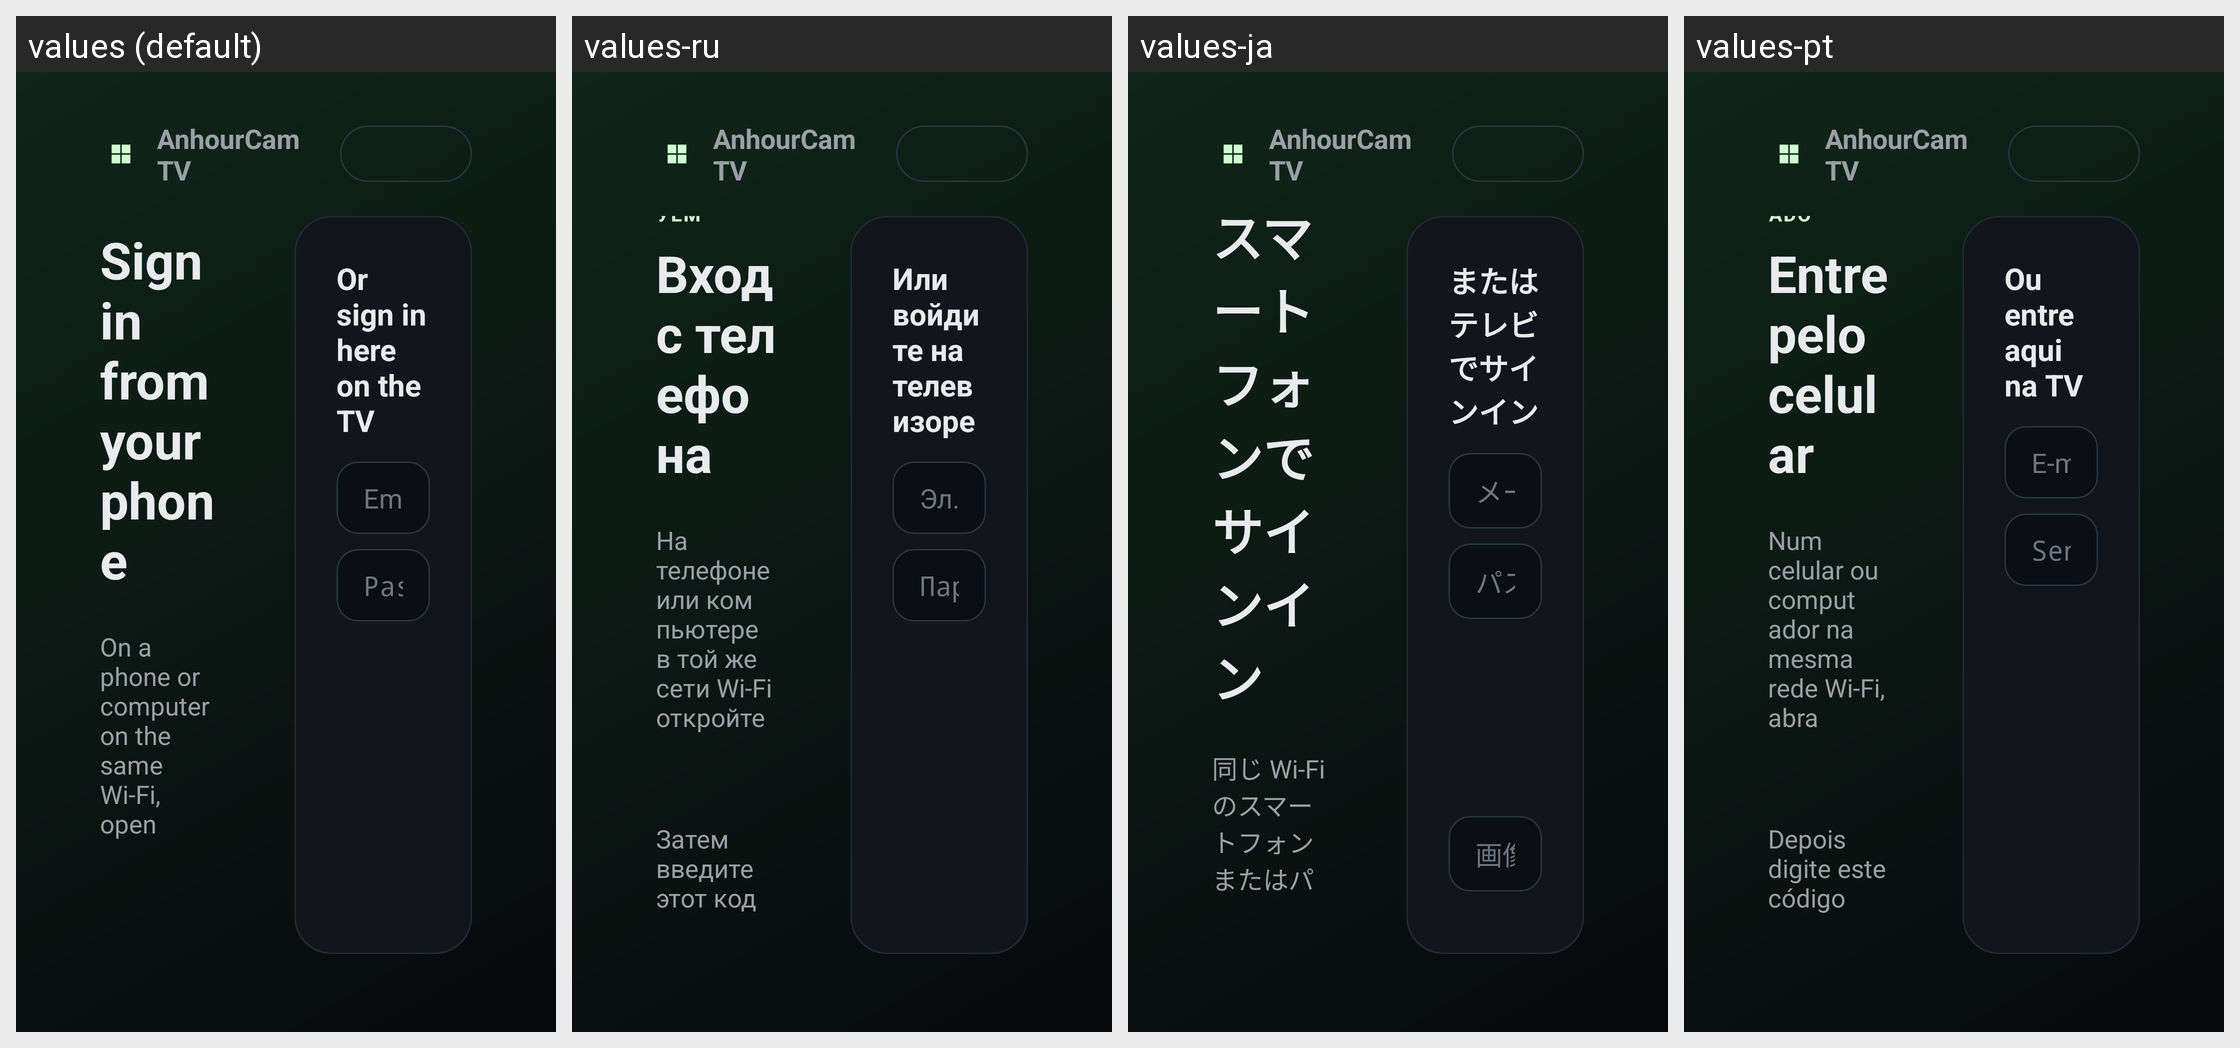

For this localized Android screen grid, give each drawn string resource with its value in every locale shown.
Android screen res/layout/activity_login.xml rendered under 4 locales, left to right: values (default), values-ru, values-ja, values-pt. Device: Nexus 5 (rendered at 1080×1920; each locale shown at half size, 540×960, under a caption strip naming it); theme Theme.CamGrid.
Other locales in the repository, not shown: values-zh-rCN.
Strings drawn on this screen, with the default value and each locale's value (text and hints the layout hard-codes, and strings that could not be matched under every locale, appear in the picture but are not listed):

app_name
  values: AnhourCam TV
  values-ru: AnhourCam TV  [not translated; the default value is used]
  values-ja: AnhourCam TV  [not translated; the default value is used]
  values-pt: AnhourCam TV  [not translated; the default value is used]

phone_title
  values: Sign in from your phone
  values-ru: Вход с телефона
  values-ja: スマートフォンでサインイン
  values-pt: Entre pelo celular

phone_step1
  values: On a phone or computer on the same Wi-Fi, open
  values-ru: На телефоне или компьютере в той же сети Wi-Fi откройте
  values-ja: 同じ Wi-Fi のスマートフォンまたはパソコンで開く
  values-pt: Num celular ou computador na mesma rede Wi-Fi, abra

tv_title
  values: Or sign in here on the TV
  values-ru: Или войдите на телевизоре
  values-ja: またはテレビでサインイン
  values-pt: Ou entre aqui na TV

login_email
  values: Email or username
  values-ru: Эл. почта или имя пользователя
  values-ja: メールアドレスまたはユーザー名
  values-pt: E-mail ou usuário

login_password
  values: Password
  values-ru: Пароль
  values-ja: パスワード
  values-pt: Senha
